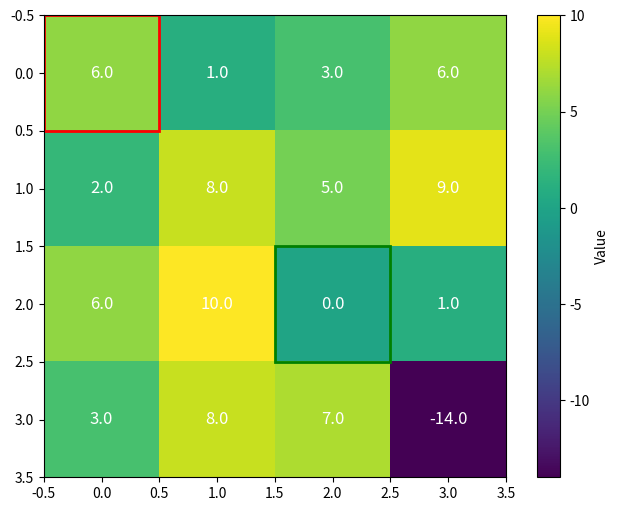
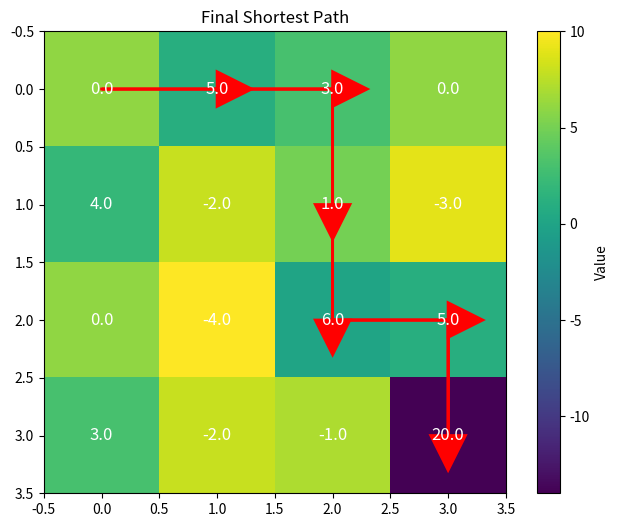

Python code for these plots, in order:
from io import BytesIO  # 添加这行
import numpy as np
import matplotlib.pyplot as plt
import matplotlib.patches as patches
import matplotlib.colors as colors
from matplotlib.animation import FuncAnimation

def visualize_search(matrix, path_history, best_path, orrM=None, gui_mode=False):
    """
    可视化搜索过程和最终结果
    
    参数:
        matrix: 转换后的矩阵
        path_history: 搜索过程中访问的所有路径历史
        best_path: 最终找到的最短路径
        orrM: 原始矩阵(可选)
        gui_mode: 是否在GUI模式下运行(不显示动画窗口)
    """
    if not gui_mode:
        # 原有逻辑保持不变
        fig, ax = plt.subplots(figsize=(8, 6))  # 从(10,8)改为(8,6)
        
        # 创建颜色映射，突出显示不同值
        cmap = plt.cm.viridis
        norm = colors.Normalize(vmin=np.min(matrix), vmax=np.max(matrix))
        
        # 绘制矩阵和colorbar
        im = ax.imshow(matrix, cmap=cmap, norm=norm)
        fig.colorbar(im, ax=ax, label='Value')
        
        # 添加网格线
        ax.set_xticks(np.arange(-0.5, matrix.shape[1], 1), minor=True)
        ax.set_yticks(np.arange(-0.5, matrix.shape[0], 1), minor=True)
        ax.grid(which="minor", color="w", linestyle='-', linewidth=2)
        ax.tick_params(which="minor", size=0)
        
        # 在网格中显示数值
        for i in range(matrix.shape[0]):
            for j in range(matrix.shape[1]):
                ax.text(j, i, f"{matrix[i][j]:.1f}", 
                       ha="center", va="center", color="w", fontsize=12)
        
        # 标记起点和终点
        start = path_history[0][0]
        end = path_history[0][-1]
        ax.add_patch(patches.Rectangle((start[1]-0.5, start[0]-0.5), 1, 1, 
                                      linewidth=2, edgecolor='r', facecolor='none'))
        ax.add_patch(patches.Rectangle((end[1]-0.5, end[0]-0.5), 1, 1, 
                                      linewidth=2, edgecolor='g', facecolor='none'))
        
        # 动画函数
        def update(frame):
            ax.set_title(f"Step {frame+1}/{len(path_history)}")
            path = path_history[frame]
            
            # 清除之前的路径
            for patch in ax.patches[2:]:
                patch.remove()
            
            # 绘制当前路径
            for i in range(len(path)-1):
                x1, y1 = path[i]
                x2, y2 = path[i+1]
                ax.arrow(y1, x1, y2-y1, x2-x1, 
                        head_width=0.2, head_length=0.2, 
                        fc='yellow', ec='yellow', alpha=0.5)
            
            return ax.patches
        
        # 创建动画
        ani = FuncAnimation(fig, update, frames=len(path_history), 
                            interval=200, repeat=False)
        
        # 显示最终最优路径
        plt.figure(figsize=(8, 6))
        im = plt.imshow(matrix, cmap=cmap, norm=norm)
        plt.colorbar(im, label='Value')
        plt.grid(which="minor", color="w", linestyle='-', linewidth=2)
        
        # 显示数值 - 使用orrM如果提供了的话
        display_matrix = orrM if orrM is not None else matrix
        for i in range(display_matrix.shape[0]):
            for j in range(display_matrix.shape[1]):
                plt.text(j, i, f"{display_matrix[i][j]:.1f}", 
                        ha="center", va="center", color="w", fontsize=12)
        
        # 绘制最优路径
        for i in range(len(best_path)-1):
            x1, y1 = best_path[i]
            x2, y2 = best_path[i+1]
            plt.arrow(y1, x1, y2-y1, x2-x1, 
                     head_width=0.3, head_length=0.3, 
                     fc='red', ec='red', linewidth=2)
        
        plt.title("Final Shortest Path")
        plt.show()
        return None
    else:
        # GUI模式下的逻辑 - 只生成最终结果图
        fig, ax = plt.subplots(figsize=(8, 6))  # 从(10,8)改为(8,6)
        
        # 创建颜色映射
        cmap = plt.cm.viridis
        norm = colors.Normalize(vmin=np.min(matrix), vmax=np.max(matrix))
        
        # 绘制矩阵和colorbar
        im = ax.imshow(matrix, cmap=cmap, norm=norm)
        
        # 添加网格线
        ax.set_xticks(np.arange(-0.5, matrix.shape[1], 1), minor=True)
        ax.set_yticks(np.arange(-0.5, matrix.shape[0], 1), minor=True)
        ax.grid(which="minor", color="w", linestyle='-', linewidth=2)
        ax.tick_params(which="minor", size=0)
        
        # 显示数值 - 使用orrM如果提供了的话
        display_matrix = orrM if orrM is not None else matrix
        for i in range(display_matrix.shape[0]):
            for j in range(display_matrix.shape[1]):
                ax.text(j, i, f"{display_matrix[i][j]:.1f}", 
                       ha="center", va="center", color="w", fontsize=12)
        
        # 绘制最优路径
        for i in range(len(best_path)-1):
            x1, y1 = best_path[i]
            x2, y2 = best_path[i+1]
            ax.arrow(y1, x1, y2-y1, x2-x1, 
                    head_width=0.3, head_length=0.3, 
                    fc='red', ec='red', linewidth=2)
        
        # 将图像保存到缓冲区并返回
        buf = BytesIO()
        plt.savefig(buf, format='png')
        plt.close(fig)
        buf.seek(0)
        return buf

# 修改后的shortest_path函数，添加路径记录功能
def shortest_path_with_visualization(matrix, start, end, allow_revisit=False, 
                                   max_steps=500, orrM=None, 
                                   prevent_back_and_forth=False, gui_mode=False,penalty=6):
    matrix = matrix-penalty
    matrix = -matrix
    rows = len(matrix)
    if rows == 0:
        return (float('inf'), [])
    cols = len(matrix[0])
    
    visited = [[False for _ in range(cols)] for _ in range(rows)]
    min_distance = float('inf')
    best_path = []
    path_history = []  # 记录所有访问路径
    
    # 计算矩阵中的最大值作为阈值基准
    max_matrix_value = max(max(row) for row in matrix)
    threshold = max_matrix_value * 3
    printed_prune_message = False  # 添加这个变量
    
    def bfs(x, y, current_distance, path, steps, last_direction=None):
        nonlocal min_distance, best_path, path_history
        nonlocal printed_prune_message  # 添加这个nonlocal声明
        
        # 如果超出边界或超过最大步数，返回
        if x < 0 or x >= rows or y < 0 or y >= cols or steps > max_steps:
            return
            
        # 如果不允许重复访问且已访问过，返回
        if not allow_revisit and visited[x][y]:
            return
            
        # 剪枝条件：当前距离已经超过当前最短距离+阈值
        if min_distance != float('inf') and current_distance > min_distance + threshold:
            if not printed_prune_message:
                print("已超过最大允许深度，程序自动剪枝")
                printed_prune_message = True
            return
            
        # 到达终点，检查是否为更短路径
        if (x, y) == end:
            if current_distance < min_distance:
                min_distance = current_distance
                best_path = path.copy()
            return
            
        # 标记为已访问
        visited[x][y] = True
        path.append((x, y))
        
        # 向四个方向搜索，传递steps+1
        directions = [(0, 1), (1, 0), (0, -1), (-1, 0)]
        for dx, dy in directions:
            # 如果开启了防止反复横跳功能，且当前方向与上一步相反，则跳过
            if prevent_back_and_forth and last_direction is not None:
                if (dx, dy) == (-last_direction[0], -last_direction[1]):
                    continue
                    
            nx, ny = x + dx, y + dy
            if 0 <= nx < rows and 0 <= ny < cols:
                if allow_revisit or not visited[nx][ny]:
                    bfs(nx, ny, current_distance + matrix[nx][ny], path, steps + 1, (dx, dy))
        
        # 回溯
        visited[x][y] = False
        path.pop()
        # 在每次路径变化时记录
        path_history.append(path.copy() + [(x, y)])
        
    # 调用原有逻辑，添加last_direction参数
    start_x, start_y = start
    bfs(start_x, start_y, 0, [], 0, None)
    
    if min_distance == float('inf'):
        return (None, [], None) if gui_mode else (None, [])
    
    # 添加终点到最佳路径
    final_path = best_path + [end]
    path_history.append(final_path)
    
    # 可视化
    if gui_mode:
        image_buf = visualize_search(np.array(matrix), path_history, final_path, orrM, gui_mode=True)
        return (min_distance, final_path, image_buf)
    else:
        visualize_search(np.array(matrix), path_history, final_path, orrM)
        return (min_distance, final_path)

# 示例用法
if __name__ == "__main__":
    # 示例矩阵
    orrM = np.array([
    [0, 5, 3, 0],
    [4, -2, 1, -3],
    [0, -4, 6, 5],
    [3, -2, -1, 20]
    ])
    # M = orrM-6
    # matrix = -M

    print(orrM)

    start = (0, 0)
    end = (3, 3)
    
    # 使用带可视化的版本，传入orrM
    distance, path = shortest_path_with_visualization(orrM, start, end, allow_revisit=True, orrM=orrM, prevent_back_and_forth=False)
    print(f"最短距离: {distance}")
    print(f"最高得分: -----{distance}-----")
    print(f"路径: {path}")